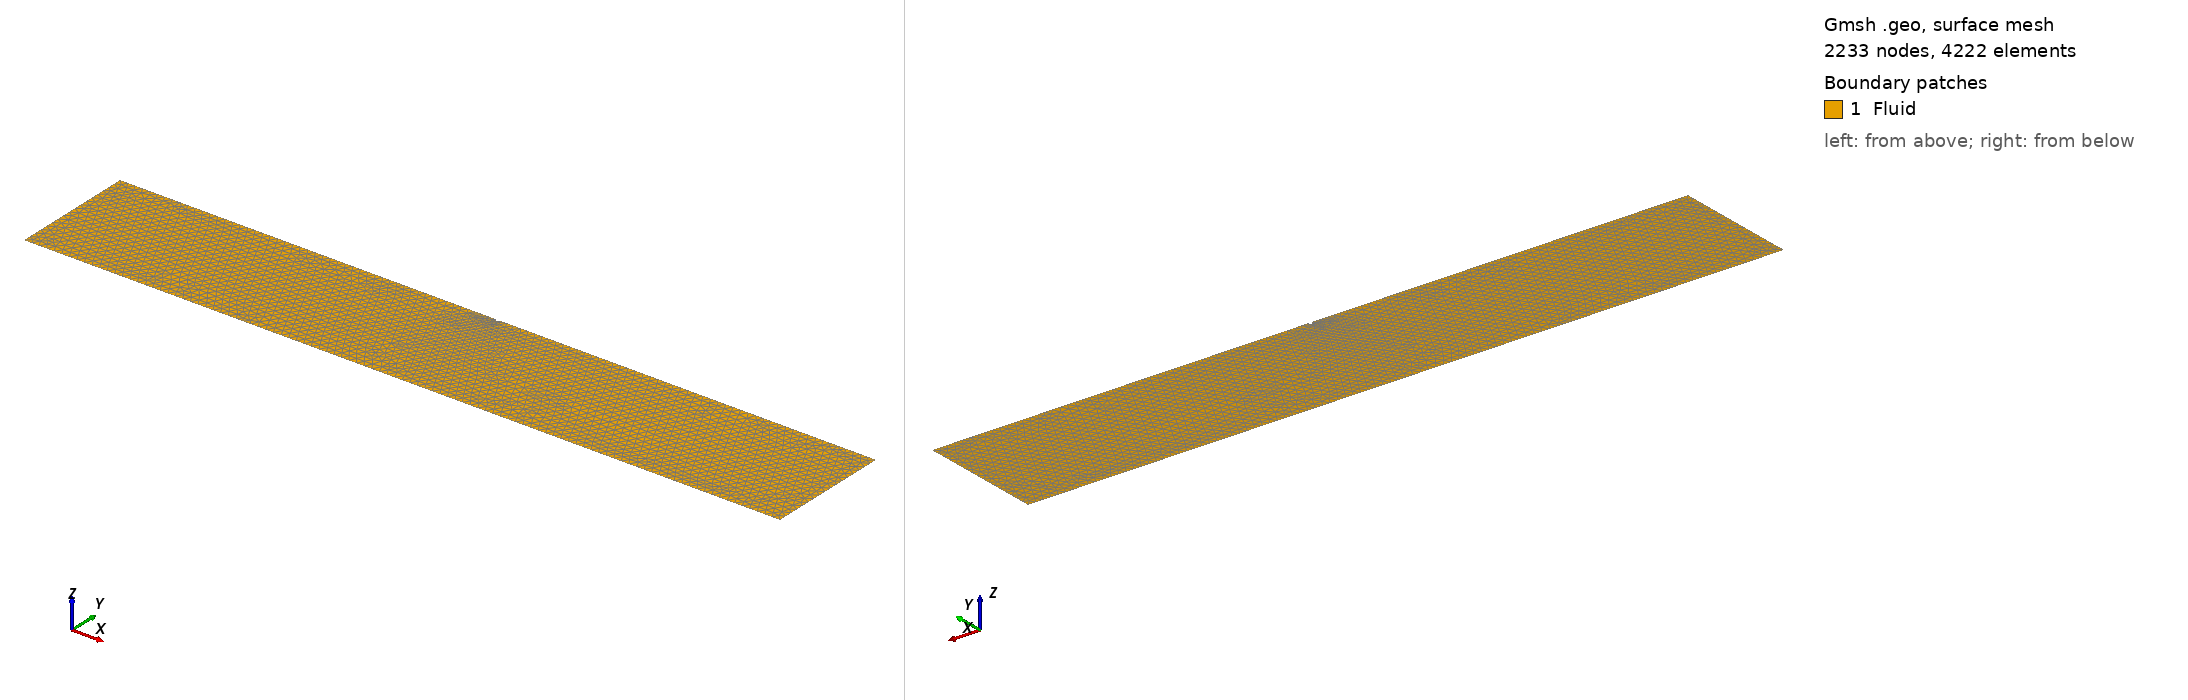

Gmsh geometry script, surface-meshed: 2233 nodes, 4222 surface elements. Boundary patches (legend numbers): 1 Fluid. Left view from above one corner, right view from below the opposite corner. Legend entries are the model's physical surfaces. The drawing asked Gmsh for element sizes between 1% and 20% of the model's largest extent; the script's own settings can give other sizes.

=== case3_D_50.geo (drawn) ===
SetFactory("OpenCASCADE");
Mesh.MshFileVersion = 2.2;

// --------------------------------------------------
// Pipe diameter
// --------------------------------------------------
D  = 0.50;                 // diameter

// --------------------------------------------------
// Domain parameters
// --------------------------------------------------
Ld = 40.0;      // damping zone length [m]
Lf = 35.0;      // central fluid region length [m]
L  = 2*Ld + Lf; // total tank length [m] = 75.0
h  = 19.0;      // water depth [m]
lc = D / 5 ;       // mesh size near pipe

// Damping zone boundaries
xdin  = Ld;         // 20.0
xdout = Ld + Lf;    // 55.0

// --------------------------------------------------
// Pipe parameters
// --------------------------------------------------
R  = D/2;                 // radius
sub = 2.0*D/3.0;          // submerged depth
zc = -(sub - R);          // pipe center z-coordinate
xc = L/2;                 // pipe center x-coordinate

xoff = Sqrt(R*R - zc*zc); // half waterline chord
xL = xc - xoff;           // left waterline intersection
xR = xc + xoff;           // right waterline intersection

// --------------------------------------------------
// Outer tank boundary
// --------------------------------------------------
Point(1) = {0,    -h, 0, 0.8};
Point(2) = {L,    -h, 0, 0.8};
Point(3) = {L,     0, 0, 0.8};
Point(4) = {0,     0, 0, 0.8};

// Damping zone / free surface transitions
Point(9)  = {xdin,  0, 0, lc};
Point(10) = {xdout, 0, 0, lc};

// free-surface intersection points
Point(5) = {xL, 0, 0, lc};
Point(6) = {xR, 0, 0, lc};

// circle center
Point(7) = {xc, zc, 0, lc};

// lowest point of circle
Point(8) = {xc, zc - R, 0, lc};

// --------------------------------------------------
// Boundary lines
// --------------------------------------------------
Line(1)  = {1,2};    // Bottom
Line(2)  = {2,3};    // Outlet
Line(3)  = {4,1};    // Inlet

Line(11) = {3,10};   // FreeSurface outlet damping
Line(4)  = {10,6};   // FreeSurface right of pipe
Line(5)  = {5,9};    // FreeSurface left of pipe
Line(12) = {9,4};    // FreeSurface inlet damping

// Wetted pipe boundary: lower semicircle-like arc from right to left
Circle(6) = {6,7,8};
Circle(7) = {8,7,5};

// --------------------------------------------------
// Fluid surface
// --------------------------------------------------
Curve Loop(10) = {1,2,11,-4,-6,-7,-5,12,3};
Plane Surface(11) = {10};

// --------------------------------------------------
// Physical groups
// --------------------------------------------------
Physical Curve("Bottom")      = {1};
Physical Curve("Outlet")      = {2};
Physical Curve("Inlet")       = {3};
Physical Curve("FreeSurface") = {11,4,5,12};
Physical Curve("Pipe")        = {6,7};

Physical Surface("Fluid")     = {11};

Physical Point("BottomLeft")    = {1};
Physical Point("DampingInlet")  = {9};
Physical Point("DampingOutlet") = {10};
